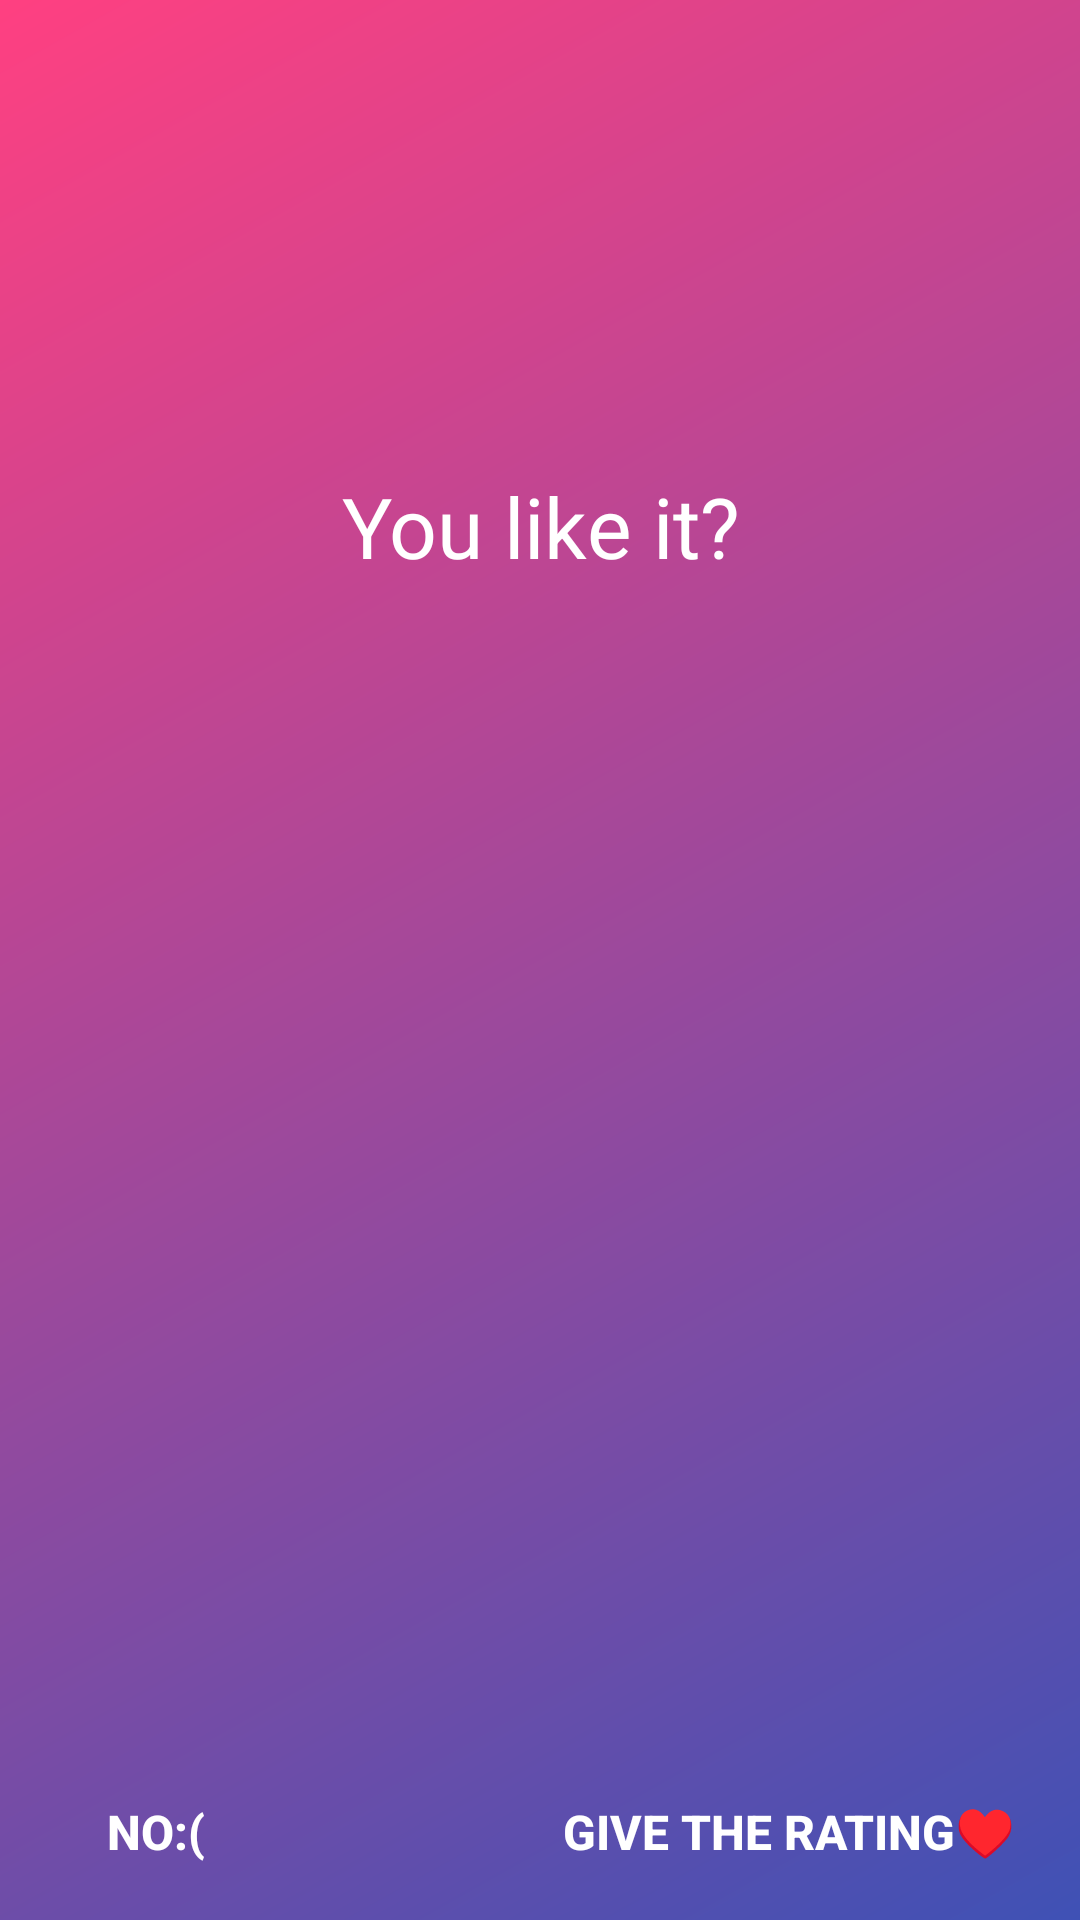

This screen was rendered from an Android layout file. Write that file and the resources it references.
<!-- AndroidManifest.xml: application theme AppTheme -->
<!-- res/layout/custom_dialog.xml -->
<?xml version="1.0" encoding="utf-8"?>
<LinearLayout xmlns:android="http://schemas.android.com/apk/res/android"
    xmlns:app="http://schemas.android.com/apk/res-auto"
    android:layout_width="300dp"
    android:layout_height="wrap_content"
    android:layout_gravity="center"

    android:background="@drawable/background"
    android:orientation="vertical" >

    <TextView
        android:layout_weight="1"
        android:id="@+id/txt_dia"
        android:layout_width="match_parent"
        android:layout_height="wrap_content"

        android:gravity="center"
        android:layout_marginTop="35dp"
        android:layout_marginLeft="5dp"
        android:layout_marginBottom="45dp"
        android:layout_marginRight="5dp"
        android:text="@string/likeit"
        android:textColor="@color/color2"
        android:textSize="28dp"
       />





    <RelativeLayout
        android:layout_width="match_parent"
        android:layout_height="50dp"
        android:layout_marginTop="-15dp"
        android:layout_gravity="bottom"
        android:layout_weight="1"
        android:gravity="bottom"
        >

        <Button
            android:id="@+id/btn_yes"
            android:layout_width="90dp"
            android:layout_height="45dp"
            android:layout_gravity="bottom"
            android:layout_marginBottom="7dp"
            android:layout_marginLeft="7dp"
            android:layout_marginTop="7dp"
            android:background="@color/colorInvis"
            android:layout_marginRight="4dp"
            android:elevation="3dp"
            android:text="@string/no"
            android:textColor="@color/color2"
            android:textSize="16dp"
            android:textStyle="bold" />


        <Button
            android:id="@+id/btn_no"
            android:layout_width="180dp"
            android:layout_marginBottom="7dp"
            android:layout_marginRight="7dp"
            android:layout_marginLeft="3dp"
            android:layout_height="45dp"
            android:layout_gravity="bottom"
            android:layout_weight="1"
            android:background="@color/colorInvis"
            android:elevation="3dp"
            android:text="@string/giveRate"
            android:textColor="@color/color2"
            android:textSize="16dp"
            android:textStyle="bold"
            android:layout_alignTop="@+id/btn_yes"
            android:layout_alignParentRight="true"
            android:layout_alignParentEnd="true" />
    </RelativeLayout>

</LinearLayout>
<!-- resources referenced by this layout -->
<resources>
  <color name="color2">#ffffff</color>
  <color name="colorInvis">#00ffffff</color>
  <!-- drawable background (drawable) -->
  <shape xmlns:android="http://schemas.android.com/apk/res/android" android:shape="rectangle" >
  <gradient
      android:type="linear"
      android:startColor="@color/colorButtonNormal"
      android:endColor="@color/colorAccent"
      android:angle="135"/>
  </shape>
  <string name="giveRate">Give the rating♥</string>
  <string name="likeit">You like it?</string>
  <string name="no">NO:(</string>
  <style name="AppTheme" parent="Theme.AppCompat.Light.DarkActionBar">
          
          <item name="colorPrimary">@color/color2</item>
          <item name="colorPrimaryDark">@color/color2</item>
          <item name="colorAccent">@color/color2</item>
      </style>
  <color name="colorButtonNormal">#3F51B5</color>
  <color name="colorAccent">#FF4081</color>
</resources>
